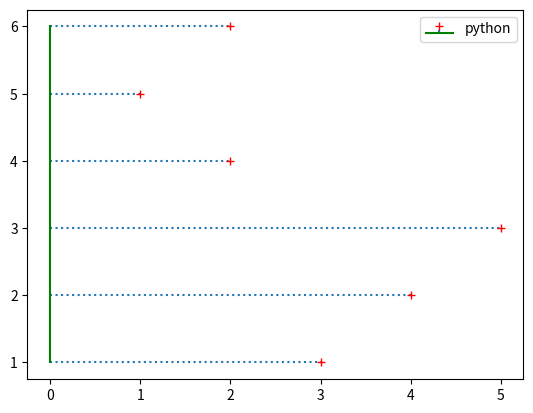

This chart was generated by the following Python code:
import matplotlib.pyplot as plt

# Data to plot
x = [1, 2, 3, 4, 5, 6]
y = [3, 4, 5, 2, 1, 2]

# Create the stem plot
plt.stem(
    x, y,                      # Data points
    linefmt=":",               # Line format (dotted lines)
    markerfmt="r+",            # Marker format (red plus signs)
    basefmt="g",              # Base line format (green)
    bottom=0,                  # Baseline for the stems
    label="python",            # Label for the legend
    
    orientation="horizontal"  # Orientation of the stems
)

# Add a legend to the plot
plt.legend()

# Display the plot
plt.show()
